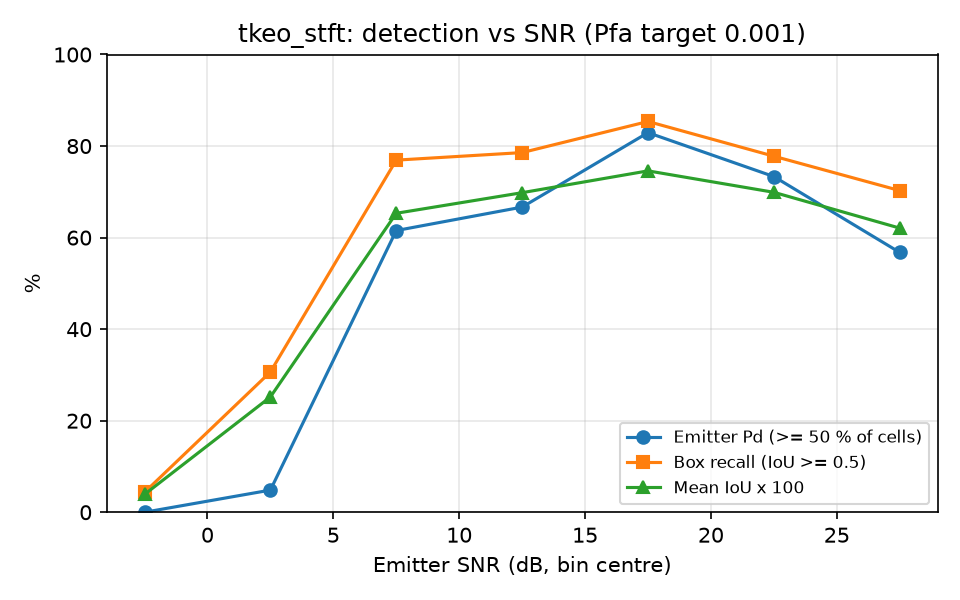

Values plotted in this chart, from the file beside it:
snr_lo, snr_hi, n, emitter_pd, box_recall, mean_iou
-5, 0, 46, 0.0000, 0.0435, 0.0389
0, 5, 62, 0.0484, 0.3065, 0.2518
5, 10, 52, 0.6154, 0.7692, 0.6531
10, 15, 42, 0.6667, 0.7857, 0.6981
15, 20, 41, 0.8293, 0.8537, 0.7458
20, 25, 45, 0.7333, 0.7778, 0.6989
25, 30, 37, 0.5676, 0.7027, 0.6207
